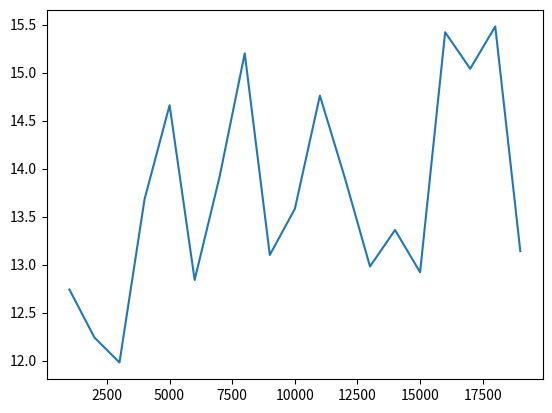

Generate this figure with matplotlib:
import random
import matplotlib.pyplot as plt
import math
import time

no_tests = 50
n = 1000
u_values = [1000 * b for b in range(1,20)]
devices = [0] * n
averages = []

for u in u_values:
    print(u)
    rounds = []
    L = math.ceil(math.log(u,2))
    for i in range(0,no_tests):
        p = 0.5
        no_rounds = 0
        counter = 0
        while sum(devices) != 1:
            devices = [(0 if random.random() > p else 1) for i in range(0,n)]
            if counter > L:
                p = 0.5
                counter = 0
            else:
                p *= 0.5
            counter += 1
            no_rounds += 1
        rounds.append(no_rounds)
        devices = [0] * n

    average = sum(rounds) / len(rounds)
    averages.append(average)

plt.plot(u_values, averages)
plt.show()